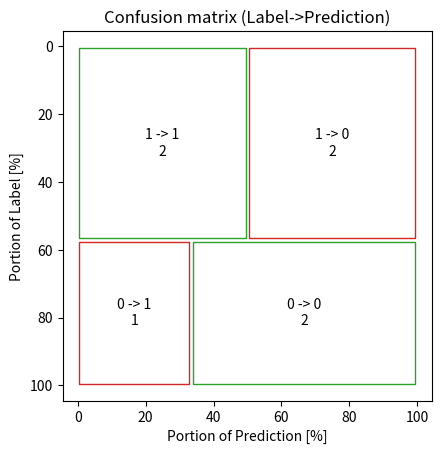
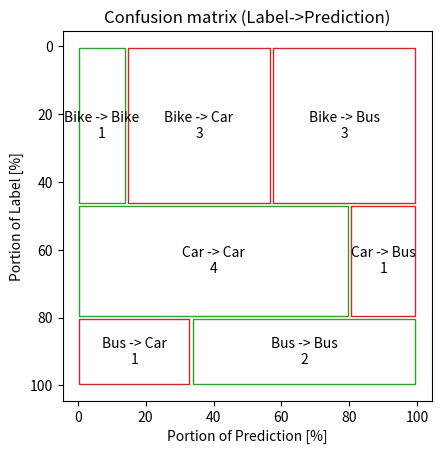

Generate these figures, in order, with matplotlib:
import pandas as pd
import numpy as np
import matplotlib.pyplot as plt

def plot_cm(df: pd.DataFrame, label: str, prediction: str, sort_by_label: bool=False, ax=None):
    '''
    plot_confusion_matrix(df: pd.DataFrame, label: str, prediction: str, ax=None)

    This function plot a confusion matrix, styled as a treemap, for evaluation of classification models.
    This function is unique in its visual representation of the commonly used confusion matrix.
    

    Input:
        df: pd.DataFrame 
            A dataframe with a column with labels and a column with predictions.
        label: string
            Column name for the column containing the labels values in df.
        prediction: string
            Column name for the column containing the prediction values in df.
        sort_by_label: boolean, optional
            If sort_by_label is True, the plot boxes are sorted by alphabetical order, rather than by amount of labels (default).
        ax: matplotlib axes, optional
            Axes to plot on. If None, the function creates a new figure.
    
    Output:
        ax: matplotlib axes
            if ax is given as input, it is also returned as output. Otherwise, return None.

    Example:
        import clearly_confused
        # Binary label
        df = pd.DataFrame(data=[[1,1],[0,1],[1,0],[0,0],[0,0],[1,1],[1,0]], columns = ['Label','Prediction'])
        clearly_confused.plot_cm(df,'Label','Prediction')

        # Categorical label
        df = pd.DataFrame(data=[['Car','Bus'],['Bus','Bus'],['Car','Car'],['Bus','Bus'],['Car','Car'],['Bike','Car'],['Bike','Bus'],['Car','Car'],['Bike','Car'],['Bike','Bus'],['Car','Car'],['Bike','Car'],['Bike','Bus'],['Bike','Bike'],['Bus','Car']] ,columns = ['Label','Prediction'])
        clearly_confused.plot_cm(df,'Label','Prediction')

    
    '''
    # check input
    if label not in df.columns or prediction not in df.columns:
        raise ValueError(f'expected the label, prediction to be column names of df')
    if df[label].dtype!=df[prediction].dtype:
        raise ValueError('the label and prediction columns in df must have the same datatype')
    
    #distance between boxes
    gap=1
    
    # prepare df and get a list of unique values, sorted by presencre in the label column
    df1=df[[label,prediction]].dropna().copy()
    vc_lbl = df1[label].value_counts()
    if sort_by_label:
        vc_lbl = vc_lbl.sort_index()
    vc_lbl_p = vc_lbl/df1.shape[0]*100
    unique_vals = vc_lbl_p.index.to_list()
    
    # set figure
    toplot=False
    if ax is None:
        _,ax = plt.subplots()
        toplot=True
    ax.set_box_aspect(1)
    ax.invert_yaxis()
    for lbl in unique_vals:
        # count prediction results from when label was lbl
        vc_pred = df1.loc[df1[label]==lbl,prediction].value_counts().to_frame()
        vc_pred['Label count'] = [vc_lbl[pred] if pred in vc_lbl.index else 0 for pred in vc_pred.index]
        vc_pred = vc_pred.sort_values(by='Label count', ascending=False)['count']
        if sort_by_label:
            vc_pred = vc_pred.sort_index()
        vc_pred_p = vc_pred/vc_lbl[lbl]*100
        
        # geometric rectangles coordinates
        x_ranges = [[vc_pred_p.cumsum()[pred]-vc_pred_p[pred]+gap/2,vc_pred_p[pred]-gap] for pred in unique_vals if pred in vc_pred_p.index]
        y_range = [vc_lbl_p.cumsum()[lbl]-vc_lbl_p[lbl]+gap/2,vc_lbl_p[lbl]-gap]
        # plot
        edgecolors = ['tab:green' if pred==lbl else 'tab:red' for pred in unique_vals if pred in vc_pred_p.index]
        ax.broken_barh(xranges=x_ranges ,yrange=y_range , facecolor='w', edgecolor=edgecolors,data='data')
        
        # add text to the boxes
        for x_range,pred in zip(x_ranges,[val for val in unique_vals if val in vc_pred_p.index]):
            txt_pad = int(np.floor(len(f'{lbl} -> {pred}')/2-len(f'{vc_pred[pred]}')/2))+1
            label_to_pred_str  = f'{lbl} -> {pred}\n{vc_pred[pred]}'
            ax.text(x=x_range[0]+x_range[1]/2,y=y_range[0]+y_range[1]/2,s=label_to_pred_str, horizontalalignment='center', verticalalignment='center')
    
    # set final figure descriptive characteristics
    ax.set_title(f'Confusion matrix ({label}->{prediction})')
    ax.set_xlabel(f'Portion of {prediction} [%]')
    ax.set_ylabel(f'Portion of {label} [%]')
    
    # show plot if ax was None in the function input
    if toplot:
        plt.show()
        return None
    else:
        return ax

if __name__ == '__main__':
    df = pd.DataFrame(data=[[1,1],[0,1],[1,0],[0,0],[0,0],[1,1],[1,0]], columns = ['Label','Prediction'])
    plot_cm(df,'Label','Prediction')

    df = pd.DataFrame(data=[['Car','Bus'],['Bus','Bus'],['Car','Car'],['Bus','Bus'],['Car','Car'],['Bike','Car'],['Bike','Bus'],['Car','Car'],['Bike','Car'],['Bike','Bus'],['Car','Car'],['Bike','Car'],['Bike','Bus'],['Bike','Bike'],['Bus','Car']] ,columns = ['Label','Prediction'])
    plot_cm(df,'Label','Prediction')



    print('ALL DONE!!!')